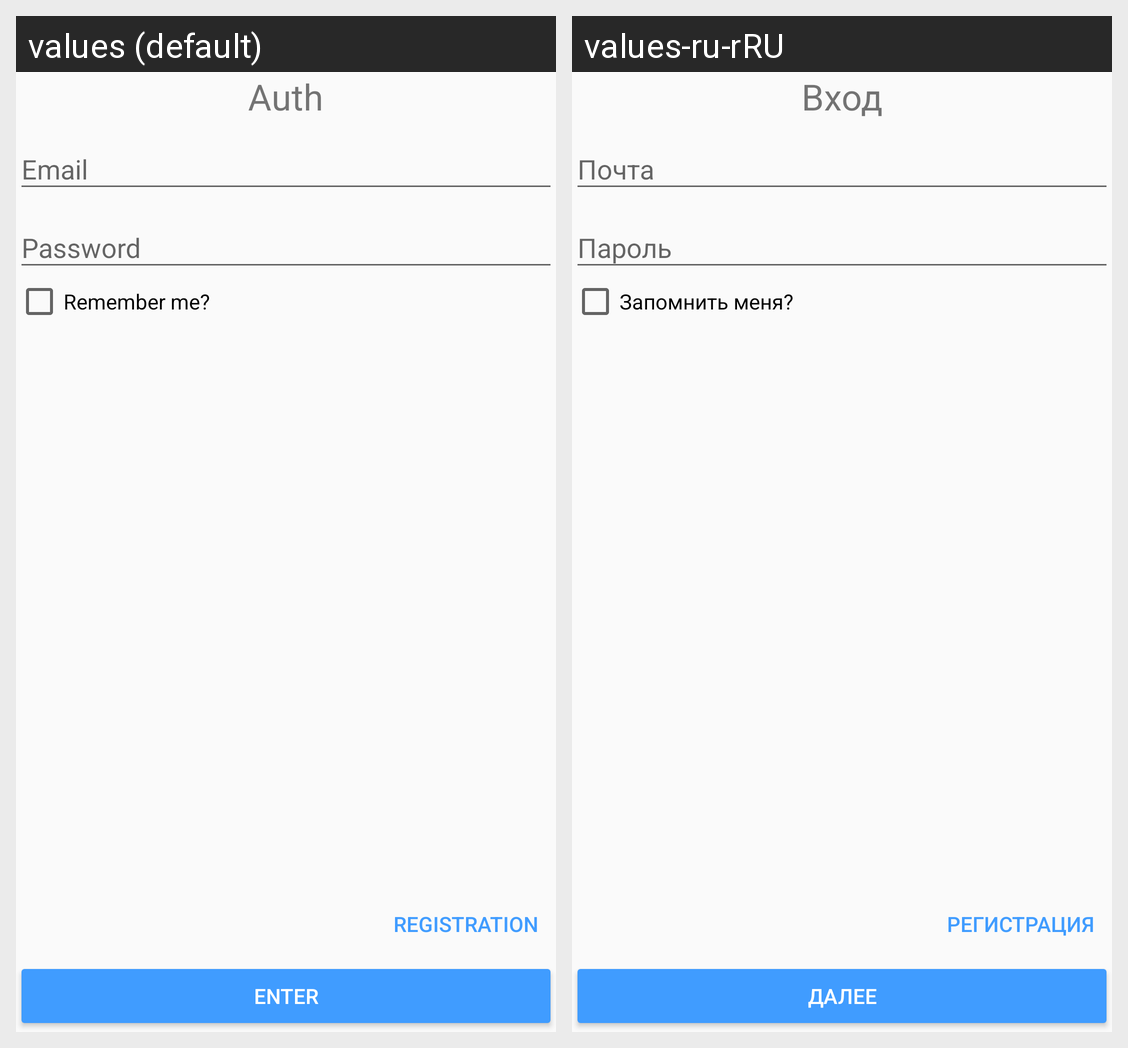

For this localized Android screen grid, give each drawn string resource with its value in every locale shown.
Android screen res/layout/content_login.xml rendered under 2 locales, left to right: values (default), values-ru-rRU. Device: Nexus 5 (rendered at 1080×1920; each locale shown at half size, 540×960, under a caption strip naming it); theme AppTheme.
Strings drawn on this screen, with the default value and each locale's value (text and hints the layout hard-codes, and strings that could not be matched under every locale, appear in the picture but are not listed):

auth
  values: Auth
  values-ru-rRU: Вход

remember_me
  values: Remember me?
  values-ru-rRU: Запомнить меня?

login_button_text
  values: Enter
  values-ru-rRU: Далее

regist_button
  values: Registration
  values-ru-rRU: Регистрация
